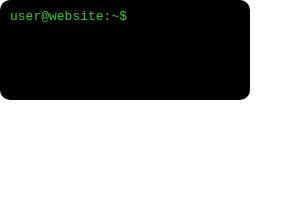
t = 0.00 s
t = 1.00 s: frame unchanged from t = 0.00 s, image omitted
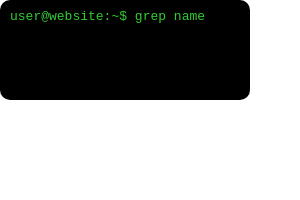
t = 2.00 s
t = 3.00 s: frame unchanged from t = 2.00 s, image omitted
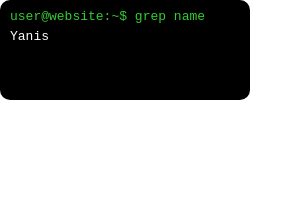
t = 4.00 s
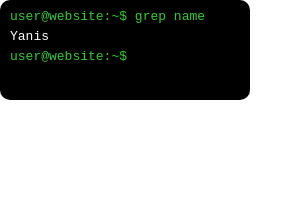
t = 5.00 s

The animated SVG that drew these frames (rendered in a browser with its animation timeline set to each time). Animation: 3 SMIL elements (animate=3); one cycle of 5.00 s.

<svg width="300" height="200" xmlns="http://www.w3.org/2000/svg">
    <!-- Terminal Background -->
    <rect width="250" height="100" fill="black" rx="10" ry="10" />
    <text x="10" y="20" fill="limegreen" font-family="monospace">
        user@website:~$
        <tspan id="inputCommand">
            <tspan opacity="0">
                grep name
                <animate attributeName="opacity" from="0" to="1" begin="1s" dur="1s" fill="freeze" />
            </tspan>
        </tspan>
    </text>
    <text x="10" y="40" fill="white" font-family="monospace">
        <tspan id="outputName" opacity="0">
            Yanis
            <animate attributeName="opacity" from="0" to="1" begin="3s" dur="1s" fill="freeze" />
        </tspan>
    </text>
    <text x="10" y="60" fill="limegreen" font-family="monospace" opacity="0" id="newCommandLine">
        user@website:~$
        <animate attributeName="opacity" from="0" to="1" begin="4s" dur="1s" fill="freeze" />
    </text>
</svg>
